Labelled photos from "pics", an image-classification folder in jgmeyerucsd/drug-class. The possible labels are: anti-infective, anti-inflammatory, antineoplastic, cardio, cns, dermatologic, gastrointestinal, hematologic, lipid regulating, reproductive control, respiratory system, urological.

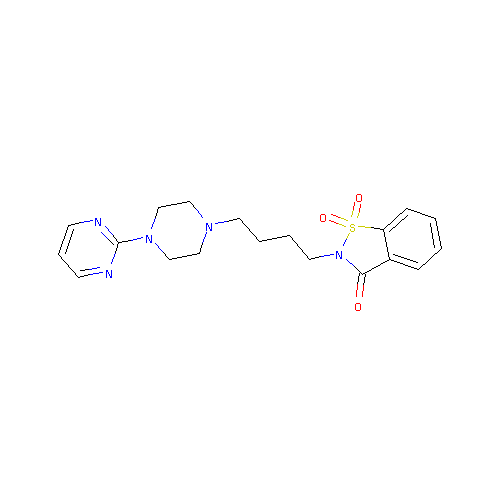
Label: cns

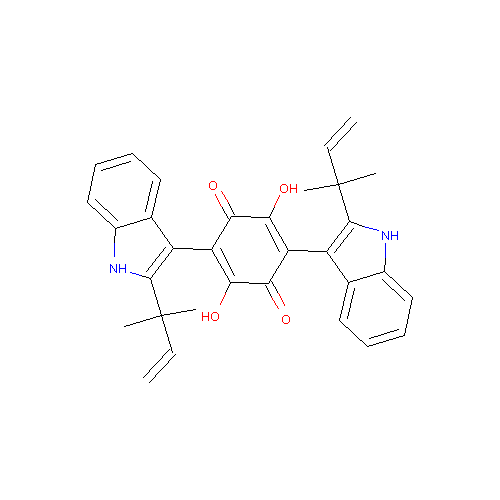
Label: anti-infective

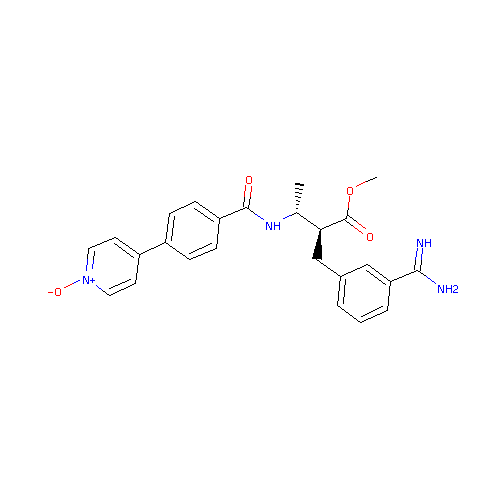
Label: hematologic

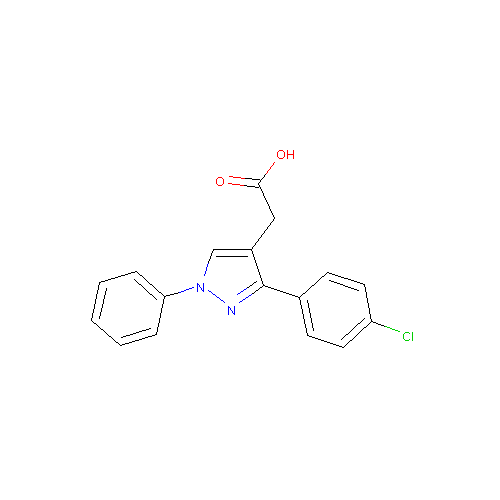
Label: anti-inflammatory

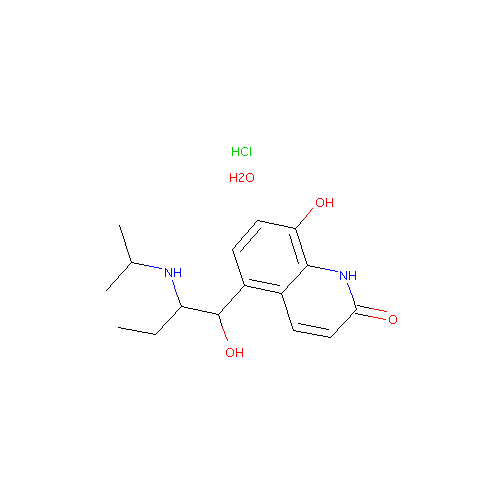
Label: respiratory system

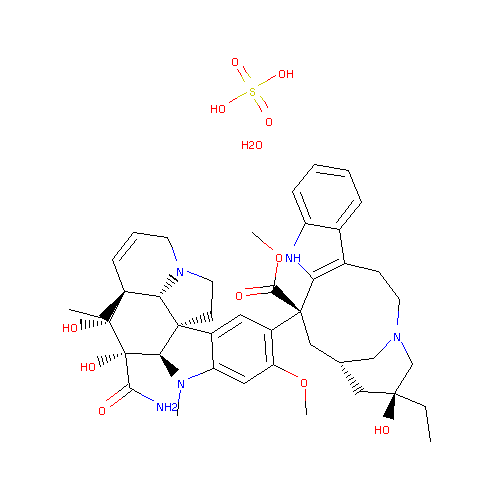
Label: antineoplastic
